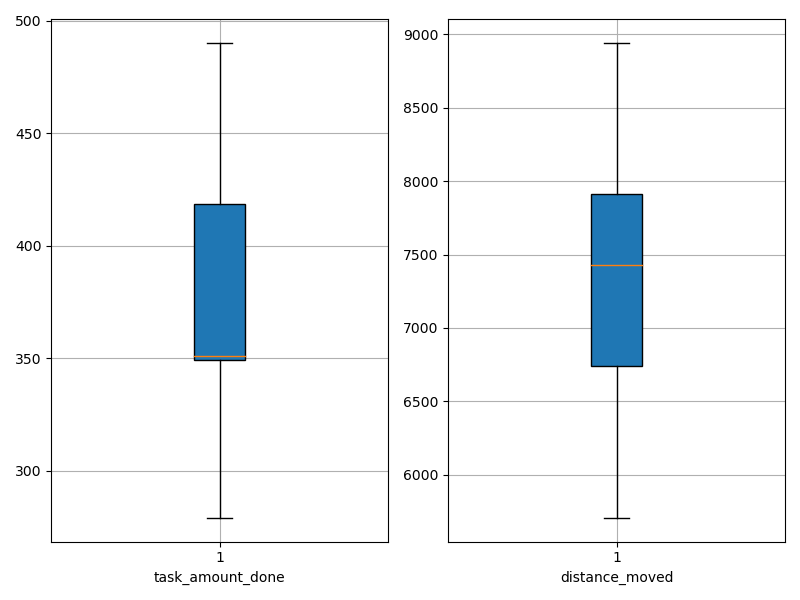

Values plotted in this chart, from the file beside it:
agent_id, task_amount_done, distance_moved
0, 351.0, 7433
1, 349.0, 7032
2, 279.0, 8941
3, 282.0, 6641
4, 417.0, 8051
5, 350.0, 6382
6, 419.0, 5705
7, 490.0, 7421
8, 351.0, 7490
9, 422.0, 8546
